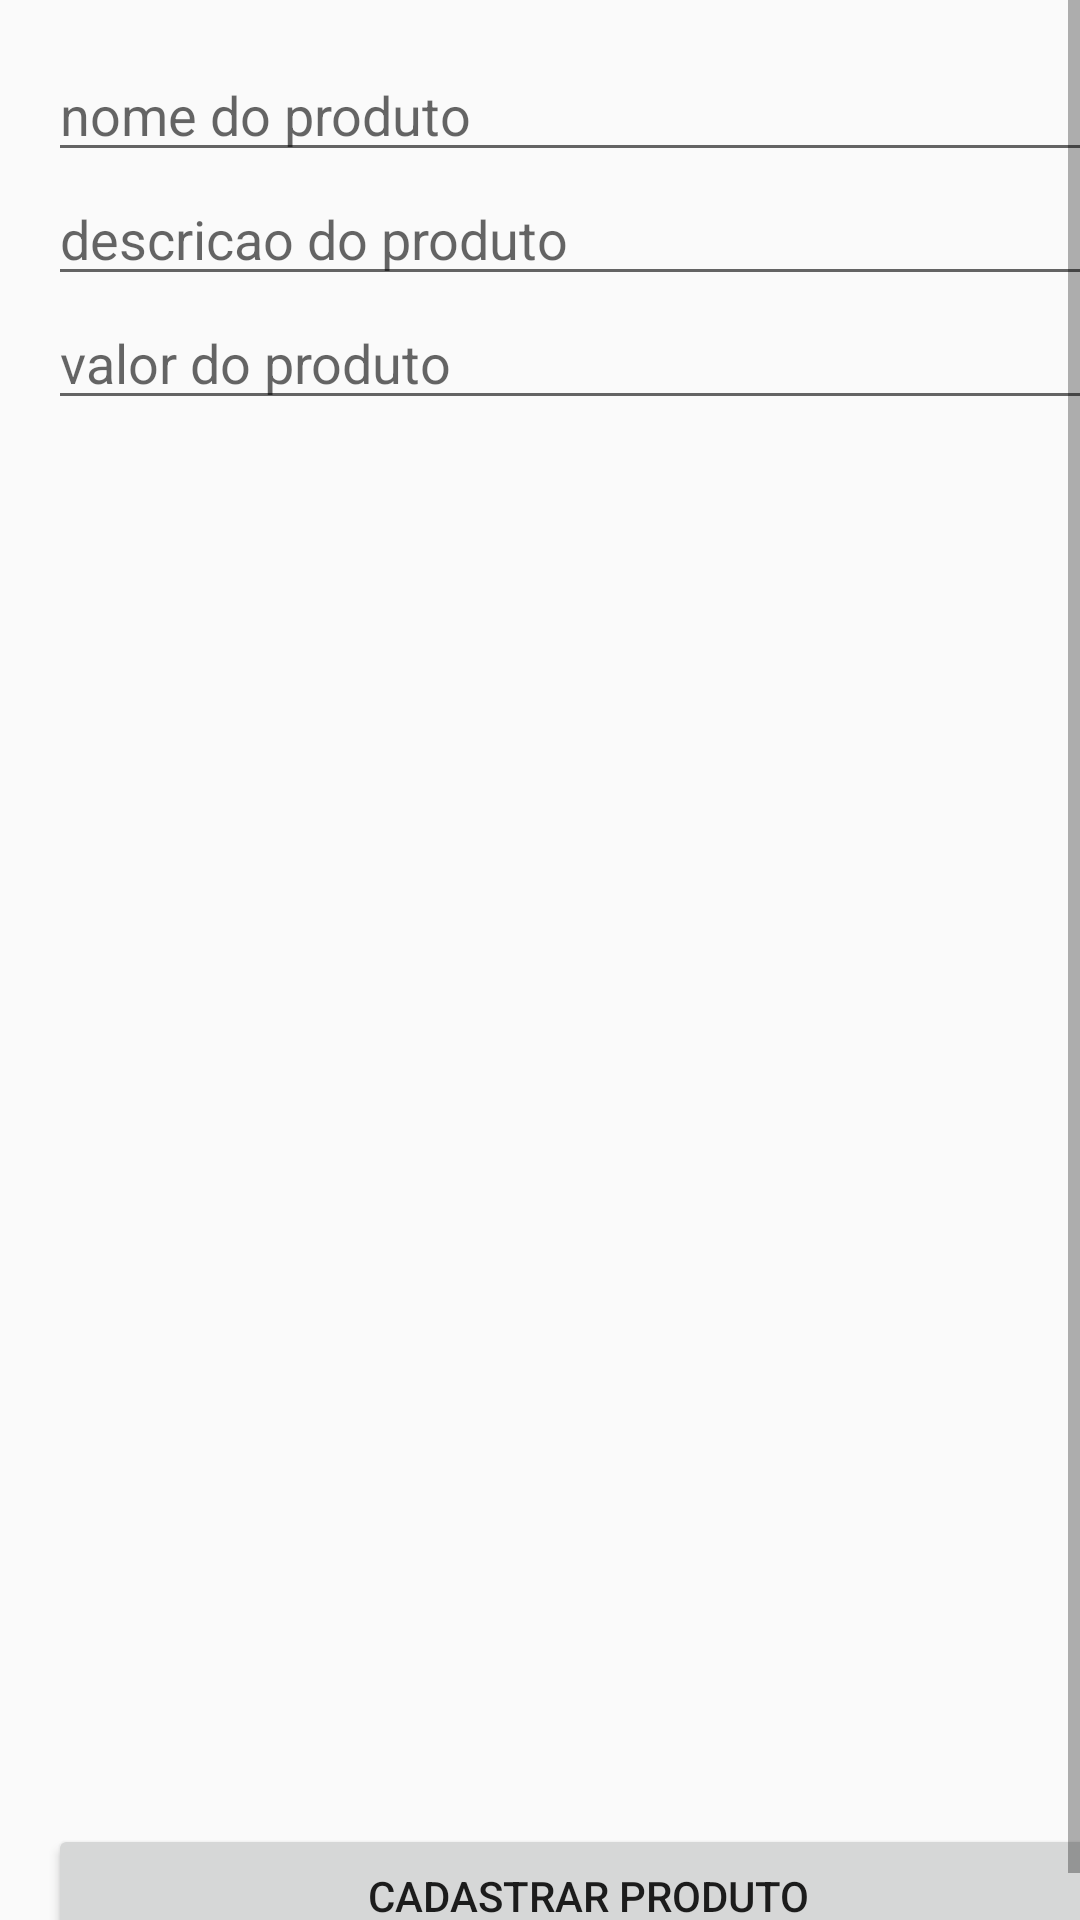

Produce the Android XML layout that renders to this screen, including the resource entries it uses.
<!-- AndroidManifest.xml: application theme Theme.DomasShop -->
<!-- res/layout/activity_formulario.xml -->
<?xml version="1.0" encoding="utf-8"?>
<ScrollView
    xmlns:android="http://schemas.android.com/apk/res/android"
    xmlns:app="http://schemas.android.com/apk/res-auto"
    xmlns:tools="http://schemas.android.com/tools"
    android:layout_width="match_parent"
    android:layout_height="match_parent"
    android:orientation="horizontal"
    android:fillViewport="true"
    >

    <androidx.constraintlayout.widget.ConstraintLayout
        android:layout_width="match_parent"
        android:layout_height="match_parent"
        tools:context=".FormularioActivity"
        android:layout_margin="16dp"
        >


        <EditText
            android:id="@+id/formulario_nome"
            android:layout_width="match_parent"
            android:layout_height="wrap_content"
            android:hint="nome do produto"
            app:layout_constraintEnd_toEndOf="parent"
            app:layout_constraintStart_toStartOf="parent"
            app:layout_constraintTop_toTopOf="parent" />

        <EditText
            android:id="@+id/formulario_descricao"
            android:layout_width="match_parent"
            android:layout_height="wrap_content"
            android:hint="descricao do produto"
            app:layout_constraintEnd_toEndOf="parent"
            app:layout_constraintStart_toStartOf="parent"
            app:layout_constraintTop_toBottomOf="@+id/formulario_nome" />

        <EditText
            android:id="@+id/formulario_valor"
            android:layout_width="match_parent"
            android:layout_height="wrap_content"
            android:hint="valor do produto"
            app:layout_constraintEnd_toEndOf="parent"
            app:layout_constraintStart_toStartOf="parent"
            app:layout_constraintTop_toBottomOf="@+id/formulario_descricao" />

        <Button
            android:layout_width="0dp"
            android:layout_height="wrap_content"
            android:text="cadastrar produto"
            app:layout_constraintBottom_toBottomOf="parent"
            app:layout_constraintEnd_toEndOf="parent"
            app:layout_constraintStart_toStartOf="parent"
            app:layout_constraintTop_toBottomOf="@+id/formulario_valor"
            app:layout_constraintVertical_bias="1"/>

    </androidx.constraintlayout.widget.ConstraintLayout>

</ScrollView>
<!-- resources referenced by this layout -->
<resources>
  <style name="Theme.DomasShop" parent="Base.Theme.DomasShop" />
  <style name="Base.Theme.DomasShop" parent="Theme.AppCompat.Light.DarkActionBar">
          
          
      </style>
</resources>
